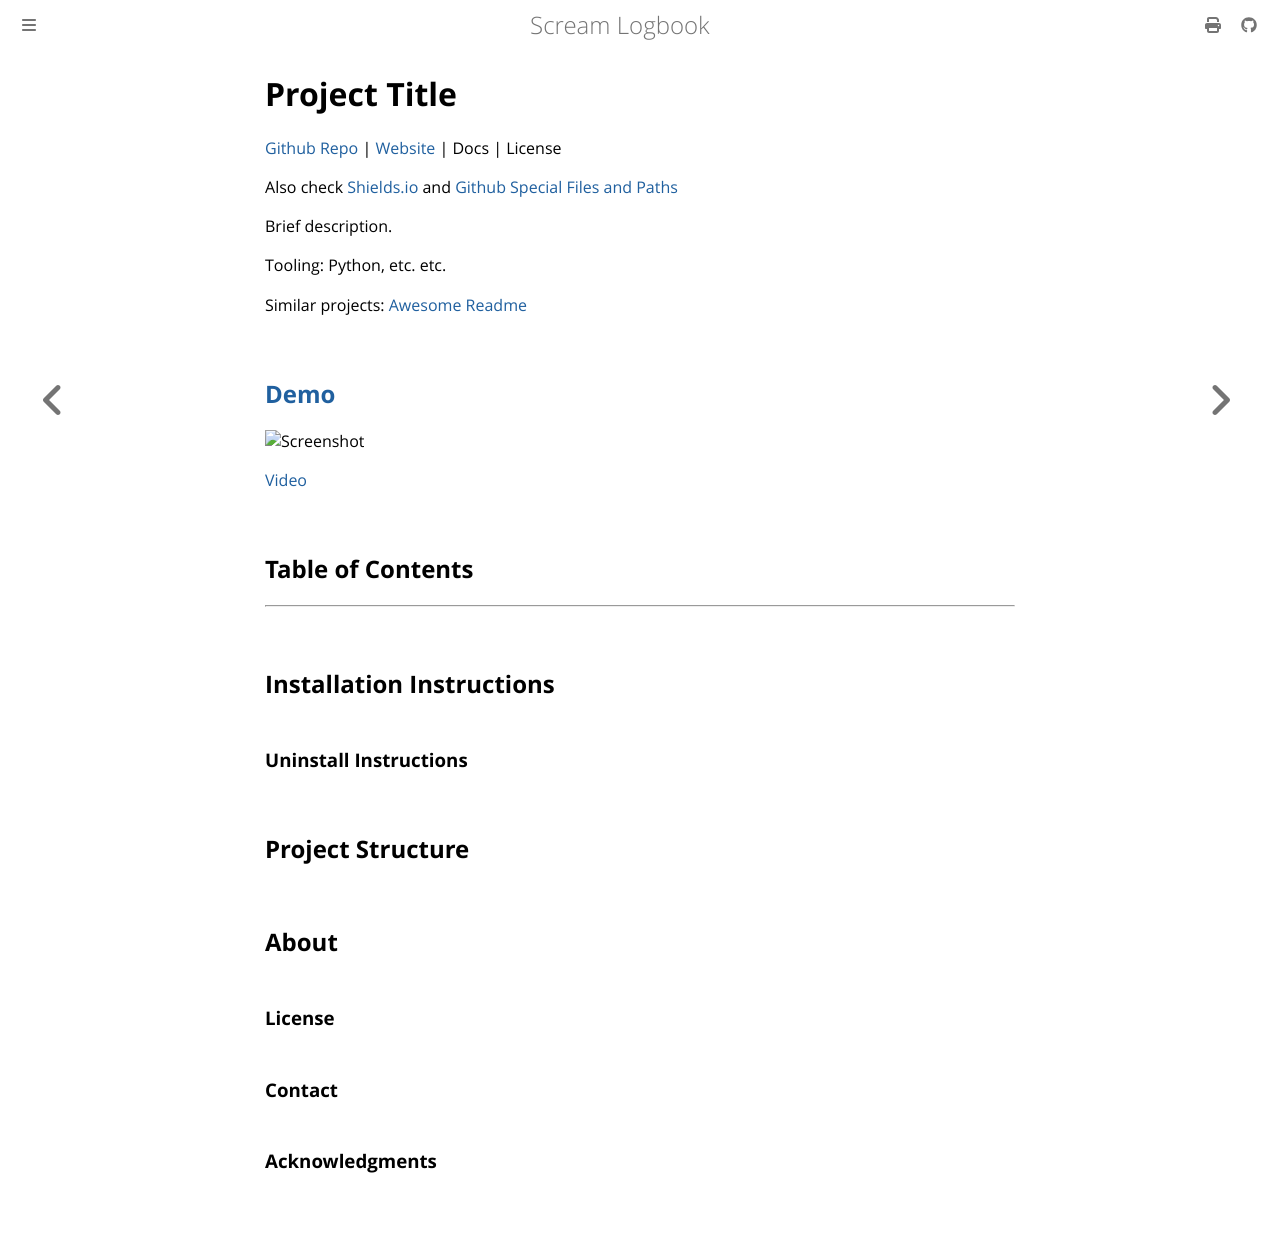

repository: andrei-akopian/ScreamLogbook · page: git/readme-template.html · generator: mdbook

# Project Title

[Github Repo](https://github.com/andrei-akopian/ScreamLogbook/blob/main/src/git/readme-template.md?plain=1) | [Website](https://andrei-akopian.github.io/ScreamLogbook/git/readme-template.html) | Docs | License

Also check [Shields.io](https://shields.io/) and [Github Special Files and Paths](https://github.com/joelparkerhenderson/github-special-files-and-paths)

Brief description.

Tooling: Python, etc. etc.

Similar projects: [Awesome Readme](https://github.com/matiassingers/awesome-readme)

## [Demo](https://andrei-akopian.github.io/ScreamLogbook/git/readme-template.html)

![Screenshot]()

[Video](https://www.youtube.com/watch?v=E4WlUXrJgy4)

## Table of Contents

---

## Installation Instructions

### Uninstall Instructions

## Project Structure

## About

### License

### Contact

### Acknowledgments
